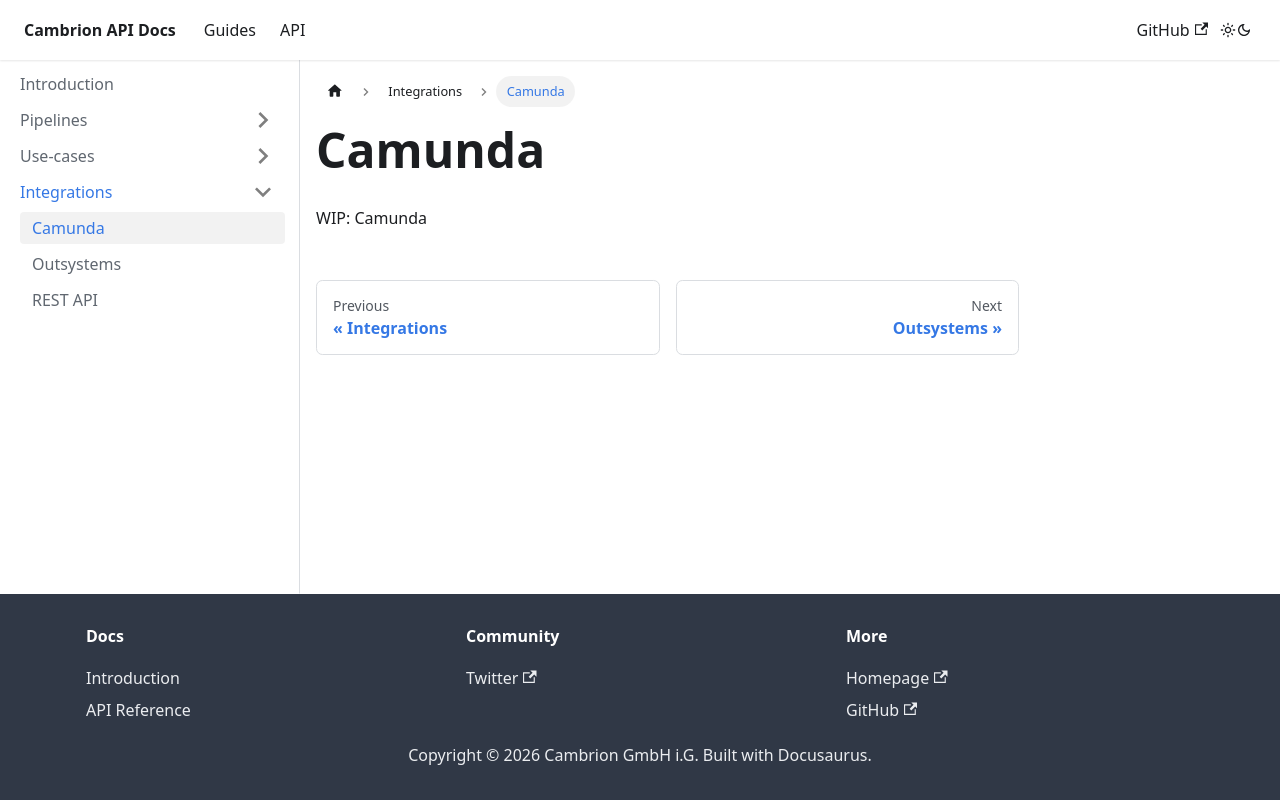

repository: cambrion-vision/docs · page: docs/integrations/camunda.html · generator: docusaurus

---
description: Using Cambrion with Camunda
sidebar_position: 3
---

# Camunda

WIP: Camunda
